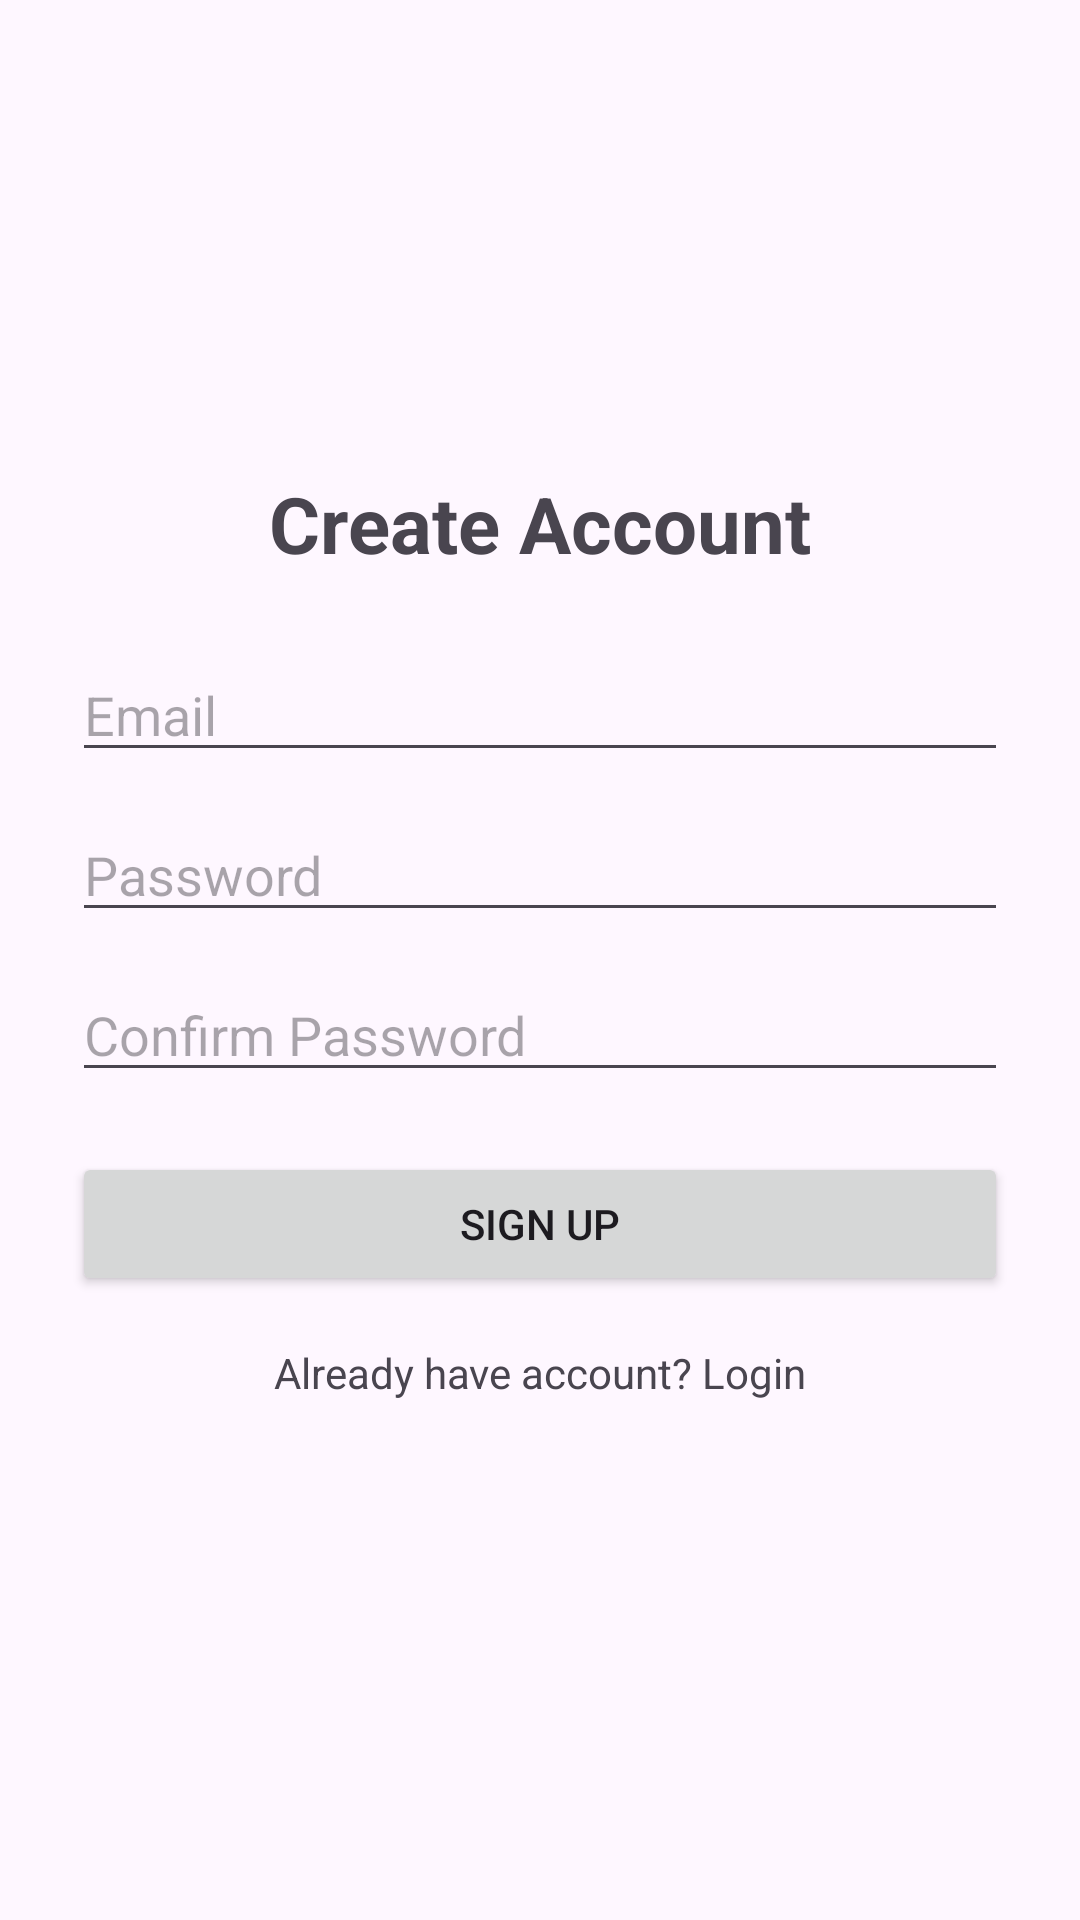

Reconstruct the res/layout file that produces this screen, plus the resources it refers to.
<!-- AndroidManifest.xml: application theme Theme.BookingRegister -->
<!-- res/layout/activity_signup.xml -->
<?xml version="1.0" encoding="utf-8"?>
<LinearLayout xmlns:android="http://schemas.android.com/apk/res/android"
    android:layout_width="match_parent"
    android:layout_height="match_parent"
    android:gravity="center"
    android:orientation="vertical"
    android:padding="24dp">

    <TextView
        android:layout_width="match_parent"
        android:layout_height="wrap_content"
        android:text="Create Account"
        android:textSize="26sp"
        android:textStyle="bold"
        android:gravity="center"
        android:layout_marginBottom="24dp" />

    <EditText
        android:id="@+id/etSignupEmail"
        android:layout_width="match_parent"
        android:layout_height="wrap_content"
        android:hint="Email"
        android:inputType="textEmailAddress" />

    <EditText
        android:id="@+id/etSignupPassword"
        android:layout_width="match_parent"
        android:layout_height="wrap_content"
        android:hint="Password"
        android:inputType="textPassword"
        android:layout_marginTop="12dp" />

    <EditText
        android:id="@+id/etSignupConfirmPassword"
        android:layout_width="match_parent"
        android:layout_height="wrap_content"
        android:hint="Confirm Password"
        android:inputType="textPassword"
        android:layout_marginTop="12dp" />

    <Button
        android:id="@+id/btnSignup"
        android:layout_width="match_parent"
        android:layout_height="wrap_content"
        android:text="Sign Up"
        android:layout_marginTop="20dp" />

    <TextView
        android:id="@+id/tvGoToLogin"
        android:layout_width="match_parent"
        android:layout_height="wrap_content"
        android:text="Already have account? Login"
        android:gravity="center"
        android:padding="16dp" />

</LinearLayout>
<!-- resources referenced by this layout -->
<resources>
  <style name="Theme.BookingRegister" parent="Base.Theme.BookingRegister" />
  <style name="Base.Theme.BookingRegister" parent="Theme.Material3.DayNight.NoActionBar">
          
          
      </style>
</resources>
